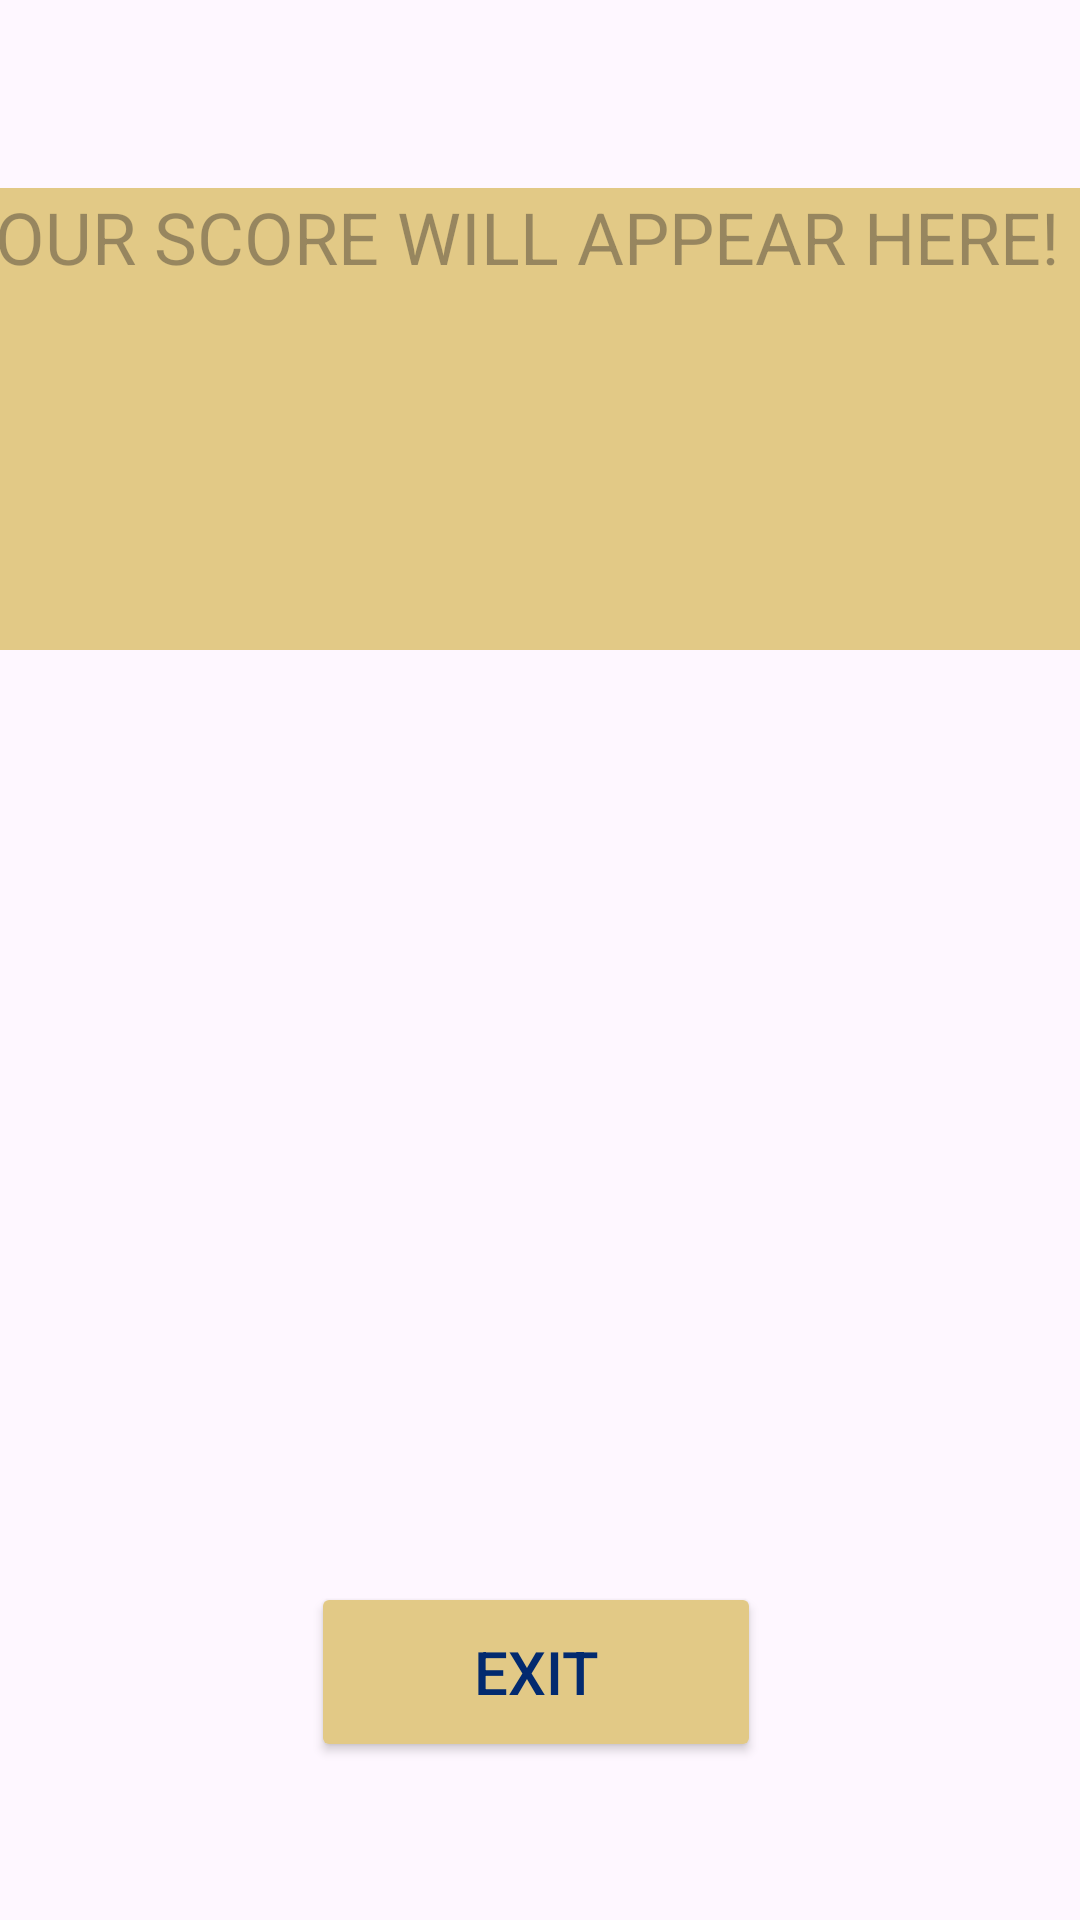

Write the Android layout XML for this screen, with the resource values it uses.
<!-- AndroidManifest.xml: application theme Theme.FLASHCARDQUIZ -->
<!-- res/layout/activity_main3.xml -->
<?xml version="1.0" encoding="utf-8"?>
<androidx.constraintlayout.widget.ConstraintLayout xmlns:android="http://schemas.android.com/apk/res/android"
    xmlns:app="http://schemas.android.com/apk/res-auto"
    xmlns:tools="http://schemas.android.com/tools"
    android:id="@+id/main"
    android:layout_width="match_parent"
    android:layout_height="match_parent"
    tools:context=".MainActivity3">

    <ImageView
        android:id="@+id/imgBackgroundThree"
        android:layout_width="704dp"
        android:layout_height="910dp"
        app:layout_constraintBottom_toBottomOf="parent"
        app:layout_constraintEnd_toEndOf="parent"
        app:layout_constraintHorizontal_bias="0.409"
        app:layout_constraintStart_toStartOf="parent"
        app:layout_constraintTop_toTopOf="parent"
        app:layout_constraintVertical_bias="0.502"
        app:srcCompat="@drawable/vintage3" />

    <TextView
        android:id="@+id/txtDisplayScore"
        android:layout_width="394dp"
        android:layout_height="154dp"
        android:background="#E2C986"
        android:backgroundTint="#E2C986"
        android:hint="YOUR SCORE WILL APPEAR HERE!"
        android:textColor="#022A6F"
        android:textSize="24sp"
        app:layout_constraintBottom_toBottomOf="parent"
        app:layout_constraintEnd_toEndOf="parent"
        app:layout_constraintHorizontal_bias="0.476"
        app:layout_constraintStart_toStartOf="parent"
        app:layout_constraintTop_toTopOf="parent"
        app:layout_constraintVertical_bias="0.129" />

    <Button
        android:id="@+id/btnExitApp"
        android:layout_width="150dp"
        android:layout_height="60dp"
        android:backgroundTint="#E2C986"
        android:text="EXIT"
        android:textColor="#022A6F"
        android:textSize="20sp"
        app:layout_constraintBottom_toBottomOf="parent"
        app:layout_constraintEnd_toEndOf="parent"
        app:layout_constraintHorizontal_bias="0.493"
        app:layout_constraintStart_toStartOf="parent"
        app:layout_constraintTop_toTopOf="parent"
        app:layout_constraintVertical_bias="0.909" />
</androidx.constraintlayout.widget.ConstraintLayout>
<!-- resources referenced by this layout -->
<resources>
  <style name="Theme.FLASHCARDQUIZ" parent="Base.Theme.FLASHCARDQUIZ" />
  <style name="Base.Theme.FLASHCARDQUIZ" parent="Theme.Material3.DayNight.NoActionBar">
          
          
      </style>
</resources>
